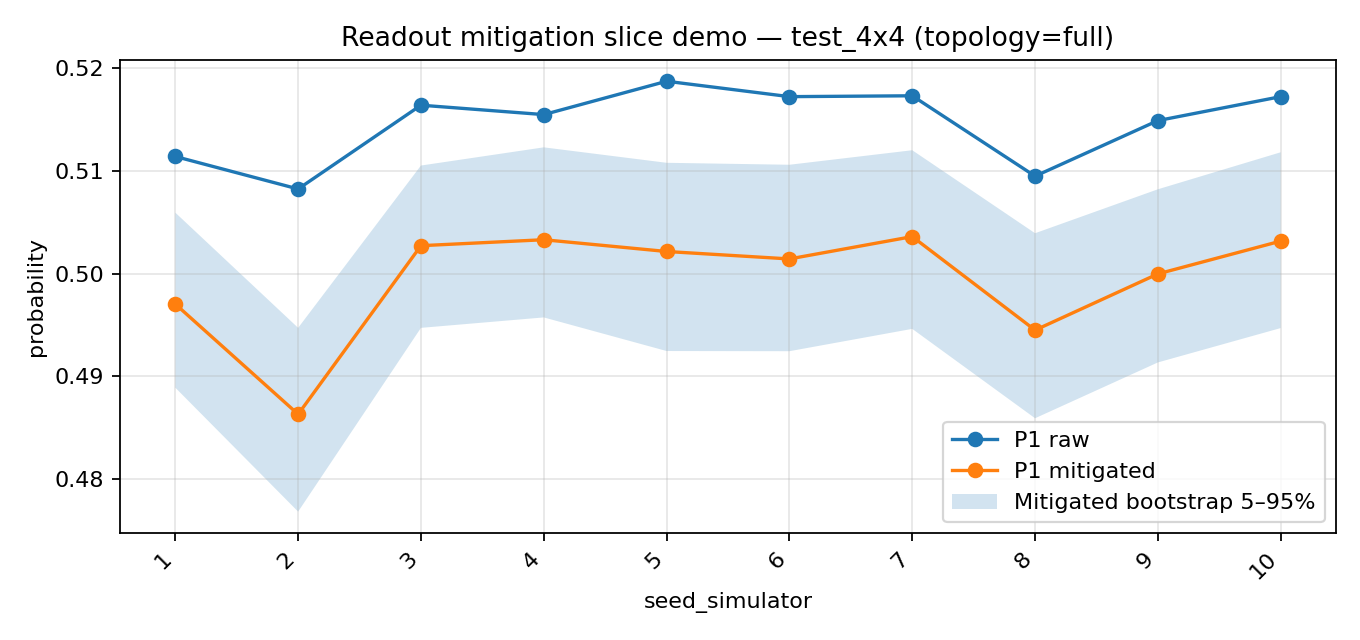

The table this chart was drawn from, first rows:
image, seed, shots_cal, shots_data, rcond, p1_raw, p1_mitigated, topology, mock_backend, transpile_optimization_level, A_00, A_01, A_10, A_11, p1_mitigated_boot_p05, p1_mitigated_boot_p50, p1_mitigated_boot_p95
test_4x4, 1, 8000, 12000, 1e-06, 0.5114, 0.497, full, generic_linear, 0, 0.9213, 0.05075, 0.07875, 0.9493, 0.4889, 0.4969, 0.5059
test_4x4, 2, 8000, 12000, 1e-06, 0.5082, 0.4863, full, generic_linear, 0, 0.9109, 0.049, 0.08912, 0.951, 0.4768, 0.4862, 0.4947
test_4x4, 3, 8000, 12000, 1e-06, 0.5164, 0.5027, full, generic_linear, 0, 0.918, 0.05387, 0.082, 0.9461, 0.4947, 0.5027, 0.5105
test_4x4, 4, 8000, 12000, 1e-06, 0.5155, 0.5033, full, generic_linear, 0, 0.9224, 0.05237, 0.07762, 0.9476, 0.4957, 0.5043, 0.5123
test_4x4, 5, 8000, 12000, 1e-06, 0.5188, 0.5022, full, generic_linear, 0, 0.9176, 0.04863, 0.08238, 0.9514, 0.4925, 0.5022, 0.5108
test_4x4, 6, 8000, 12000, 1e-06, 0.5172, 0.5014, full, generic_linear, 0, 0.9203, 0.04775, 0.07975, 0.9523, 0.4924, 0.5016, 0.5106
test_4x4, 7, 8000, 12000, 1e-06, 0.5173, 0.5036, full, generic_linear, 0, 0.9216, 0.05, 0.07838, 0.95, 0.4946, 0.5035, 0.512
test_4x4, 8, 8000, 12000, 1e-06, 0.5095, 0.4945, full, generic_linear, 0, 0.9226, 0.04875, 0.07737, 0.9513, 0.4859, 0.4944, 0.5039
test_4x4, 9, 8000, 12000, 1e-06, 0.5149, 0.5, full, generic_linear, 0, 0.9196, 0.0505, 0.08038, 0.9495, 0.4913, 0.4998, 0.5082
test_4x4, 10, 8000, 12000, 1e-06, 0.5172, 0.5032, full, generic_linear, 0, 0.9191, 0.05187, 0.08088, 0.9481, 0.4947, 0.5033, 0.5118
